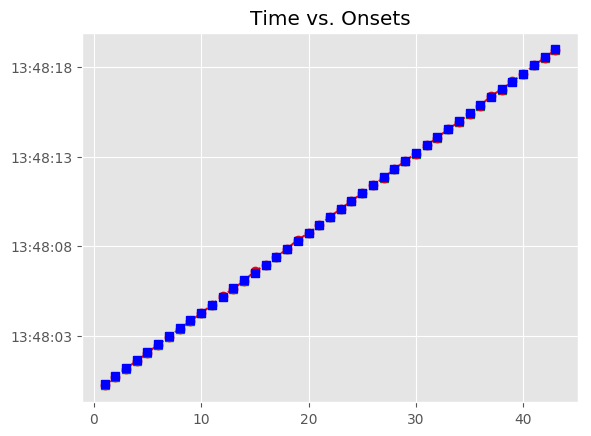

The table this chart was drawn from, first rows:
, Asynchrony, Tap Onset, Test, True Onset, User ID, IOI, Max, Min, Sanitized Tap Onset, Sanitized Asynchrony, Sanitized Mean Asynchrony, Sanitized Std Dev Asynchrony, Mean Asynchrony, Std Dev Asynchrony, Missed Taps, Phase Correction Response
1, -76.73, 2018-05-07 13:48:00.229084000, A1a3, 2018-05-07 13:48:00.305813000, 521, 0 days 00:00:00.441179000, 2018-05-07 13:48:00.526402500, 2018-05-07 13:48:00.085223500, 2018-05-07 13:48:00.229084000, -76.73, -11.33, 33.6, -11.33, 33.6, 0, 17.63
2, -59.09, 2018-05-07 13:48:00.687898000, A1a3, 2018-05-07 13:48:00.746992000, 521, 0 days 00:00:00.441180000, 2018-05-07 13:48:00.967582000, 2018-05-07 13:48:00.526402500, 2018-05-07 13:48:00.687898000, -59.09, -11.33, 33.6, -11.33, 33.6, 0, 44.28
3, -14.81, 2018-05-07 13:48:01.173357000, A1a3, 2018-05-07 13:48:01.188172000, 521, 0 days 00:00:00.441179000, 2018-05-07 13:48:01.408761500, 2018-05-07 13:48:00.967582000, 2018-05-07 13:48:01.173357000, -14.81, -11.33, 33.6, -11.33, 33.6, 0, -9.674
4, -24.49, 2018-05-07 13:48:01.604862000, A1a3, 2018-05-07 13:48:01.629351000, 521, 0 days 00:00:00.441179000, 2018-05-07 13:48:01.849940500, 2018-05-07 13:48:01.408761500, 2018-05-07 13:48:01.604862000, -24.49, -11.33, 33.6, -11.33, 33.6, 0, 5.571
5, -18.92, 2018-05-07 13:48:02.051612000, A1a3, 2018-05-07 13:48:02.070530000, 521, 0 days 00:00:00.464399000, 2018-05-07 13:48:02.302729500, 2018-05-07 13:48:01.849940500, 2018-05-07 13:48:02.051612000, -18.92, -11.33, 33.6, -11.33, 33.6, 0, -2.981
6, -21.9, 2018-05-07 13:48:02.513030000, A1a3, 2018-05-07 13:48:02.534929000, 521, 0 days 00:00:00.441179000, 2018-05-07 13:48:02.755518500, 2018-05-07 13:48:02.302729500, 2018-05-07 13:48:02.513030000, -21.9, -11.33, 33.6, -11.33, 33.6, 0, -4.586
7, -26.48, 2018-05-07 13:48:02.949623000, A1a3, 2018-05-07 13:48:02.976108000, 521, 0 days 00:00:00.441179000, 2018-05-07 13:48:03.196697500, 2018-05-07 13:48:02.755518500, 2018-05-07 13:48:02.949623000, -26.48, -11.33, 33.6, -11.33, 33.6, 0, 9.545
8, -16.94, 2018-05-07 13:48:03.400347000, A1a3, 2018-05-07 13:48:03.417287000, 521, 0 days 00:00:00.441179000, 2018-05-07 13:48:03.637876500, 2018-05-07 13:48:03.196697500, 2018-05-07 13:48:03.400347000, -16.94, -11.33, 33.6, -11.33, 33.6, 0, -17.42
9, -34.36, 2018-05-07 13:48:03.824109000, A1a3, 2018-05-07 13:48:03.858466000, 521, 0 days 00:00:00.441179000, 2018-05-07 13:48:04.079055500, 2018-05-07 13:48:03.637876500, 2018-05-07 13:48:03.824109000, -34.36, -11.33, 33.6, -11.33, 33.6, 0, -1.67
10, -36.03, 2018-05-07 13:48:04.263618000, A1a3, 2018-05-07 13:48:04.299645000, 521, 0 days 00:00:00.441180000, 2018-05-07 13:48:04.520235000, 2018-05-07 13:48:04.079055500, 2018-05-07 13:48:04.263618000, -36.03, -11.33, 33.6, -11.33, 33.6, 0, 18.4
11, -17.63, 2018-05-07 13:48:04.723199000, A1a3, 2018-05-07 13:48:04.740825000, 521, 0 days 00:00:00.441179000, 2018-05-07 13:48:04.961414500, 2018-05-07 13:48:04.520235000, 2018-05-07 13:48:04.723199000, -17.63, -11.33, 33.6, -11.33, 33.6, 0, 68.65
12, 51.02, 2018-05-07 13:48:05.233025000, A1a3, 2018-05-07 13:48:05.182004000, 521, 0 days 00:00:00.464399000, 2018-05-07 13:48:05.414203500, 2018-05-07 13:48:04.961414500, 2018-05-07 13:48:05.233025000, 51.02, -11.33, 33.6, -11.33, 33.6, 0, -63.09
13, -12.07, 2018-05-07 13:48:05.634332000, A1a3, 2018-05-07 13:48:05.646403000, 521, 0 days 00:00:00.441179000, 2018-05-07 13:48:05.866992500, 2018-05-07 13:48:05.414203500, 2018-05-07 13:48:05.634332000, -12.07, -11.33, 33.6, -11.33, 33.6, 0, -12.98
14, -25.05, 2018-05-07 13:48:06.062535000, A1a3, 2018-05-07 13:48:06.087582000, 521, 0 days 00:00:00.441179000, 2018-05-07 13:48:06.308171500, 2018-05-07 13:48:05.866992500, 2018-05-07 13:48:06.062535000, -25.05, -11.33, 33.6, -11.33, 33.6, 0, 105.9
15, 80.83, 2018-05-07 13:48:06.609593000, A1a3, 2018-05-07 13:48:06.528761000, 521, 0 days 00:00:00.441179000, 2018-05-07 13:48:06.749350500, 2018-05-07 13:48:06.308171500, 2018-05-07 13:48:06.609593000, 80.83, -11.33, 33.6, -11.33, 33.6, 0, -102.9
16, -22.04, 2018-05-07 13:48:06.947897000, A1a3, 2018-05-07 13:48:06.969940000, 521, 0 days 00:00:00.441179000, 2018-05-07 13:48:07.190529500, 2018-05-07 13:48:06.749350500, 2018-05-07 13:48:06.947897000, -22.04, -11.33, 33.6, -11.33, 33.6, 0, -3.719
17, -25.76, 2018-05-07 13:48:07.385357000, A1a3, 2018-05-07 13:48:07.411119000, 521, 0 days 00:00:00.441179000, 2018-05-07 13:48:07.631708500, 2018-05-07 13:48:07.190529500, 2018-05-07 13:48:07.385357000, -25.76, -11.33, 33.6, -11.33, 33.6, 0, 23.82
18, -1.943, 2018-05-07 13:48:07.850355000, A1a3, 2018-05-07 13:48:07.852298000, 521, 0 days 00:00:00.441180000, 2018-05-07 13:48:08.072888000, 2018-05-07 13:48:07.631708500, 2018-05-07 13:48:07.850355000, -1.943, -11.33, 33.6, -11.33, 33.6, 0, 73
19, 71.06, 2018-05-07 13:48:08.364537000, A1a3, 2018-05-07 13:48:08.293478000, 521, 0 days 00:00:00.464399000, 2018-05-07 13:48:08.525677500, 2018-05-07 13:48:08.072888000, 2018-05-07 13:48:08.364537000, 71.06, -11.33, 33.6, -11.33, 33.6, 0, -105.8
20, -34.78, 2018-05-07 13:48:08.723098000, A1a3, 2018-05-07 13:48:08.757877000, 521, 0 days 00:00:00.441179000, 2018-05-07 13:48:08.978466500, 2018-05-07 13:48:08.525677500, 2018-05-07 13:48:08.723098000, -34.78, -11.33, 33.6, -11.33, 33.6, 0, 1.87
21, -32.91, 2018-05-07 13:48:09.166147000, A1a3, 2018-05-07 13:48:09.199056000, 521, 0 days 00:00:00.441179000, 2018-05-07 13:48:09.419645500, 2018-05-07 13:48:08.978466500, 2018-05-07 13:48:09.166147000, -32.91, -11.33, 33.6, -11.33, 33.6, 0, 33.23
22, 0.32, 2018-05-07 13:48:09.640555000, A1a3, 2018-05-07 13:48:09.640235000, 521, 0 days 00:00:00.441179000, 2018-05-07 13:48:09.860824500, 2018-05-07 13:48:09.419645500, 2018-05-07 13:48:09.640555000, 0.32, -11.33, 33.6, -11.33, 33.6, 0, 0.391
23, 0.711, 2018-05-07 13:48:10.082125000, A1a3, 2018-05-07 13:48:10.081414000, 521, 0 days 00:00:00.441179000, 2018-05-07 13:48:10.302003500, 2018-05-07 13:48:09.860824500, 2018-05-07 13:48:10.082125000, 0.711, -11.33, 33.6, -11.33, 33.6, 0, -0.351
24, 0.36, 2018-05-07 13:48:10.522953000, A1a3, 2018-05-07 13:48:10.522593000, 521, 0 days 00:00:00.441179000, 2018-05-07 13:48:10.743182500, 2018-05-07 13:48:10.302003500, 2018-05-07 13:48:10.522953000, 0.36, -11.33, 33.6, -11.33, 33.6, 0, -3.965
25, -3.605, 2018-05-07 13:48:10.960167000, A1a3, 2018-05-07 13:48:10.963772000, 521, 0 days 00:00:00.441180000, 2018-05-07 13:48:11.184362000, 2018-05-07 13:48:10.743182500, 2018-05-07 13:48:10.960167000, -3.605, -11.33, 33.6, -11.33, 33.6, 0, 0.12
26, -3.485, 2018-05-07 13:48:11.401467000, A1a3, 2018-05-07 13:48:11.404952000, 521, 0 days 00:00:00.464399000, 2018-05-07 13:48:11.637151500, 2018-05-07 13:48:11.184362000, 2018-05-07 13:48:11.401467000, -3.485, -11.33, 33.6, -11.33, 33.6, 0, -49.61
27, -53.1, 2018-05-07 13:48:11.816255000, A1a3, 2018-05-07 13:48:11.869351000, 521, 0 days 00:00:00.441179000, 2018-05-07 13:48:12.089940500, 2018-05-07 13:48:11.637151500, 2018-05-07 13:48:11.816255000, -53.1, -11.33, 33.6, -11.33, 33.6, 0, 42.1
28, -11, 2018-05-07 13:48:12.299532000, A1a3, 2018-05-07 13:48:12.310530000, 521, 0 days 00:00:00.441179000, 2018-05-07 13:48:12.531119500, 2018-05-07 13:48:12.089940500, 2018-05-07 13:48:12.299532000, -11, -11.33, 33.6, -11.33, 33.6, 0, 12.73
29, 1.735, 2018-05-07 13:48:12.753444000, A1a3, 2018-05-07 13:48:12.751709000, 521, 0 days 00:00:00.441179000, 2018-05-07 13:48:12.972298500, 2018-05-07 13:48:12.531119500, 2018-05-07 13:48:12.753444000, 1.735, -11.33, 33.6, -11.33, 33.6, 0, -24.32
30, -22.58, 2018-05-07 13:48:13.170304000, A1a3, 2018-05-07 13:48:13.192888000, 521, 0 days 00:00:00.441179000, 2018-05-07 13:48:13.413477500, 2018-05-07 13:48:12.972298500, 2018-05-07 13:48:13.170304000, -22.58, -11.33, 33.6, -11.33, 33.6, 0, 11.2
31, -11.39, 2018-05-07 13:48:13.622679000, A1a3, 2018-05-07 13:48:13.634067000, 521, 0 days 00:00:00.441179000, 2018-05-07 13:48:13.854656500, 2018-05-07 13:48:13.413477500, 2018-05-07 13:48:13.622679000, -11.39, -11.33, 33.6, -11.33, 33.6, 0, -4.315
32, -15.7, 2018-05-07 13:48:14.059543000, A1a3, 2018-05-07 13:48:14.075246000, 521, 0 days 00:00:00.441179000, 2018-05-07 13:48:14.295835500, 2018-05-07 13:48:13.854656500, 2018-05-07 13:48:14.059543000, -15.7, -11.33, 33.6, -11.33, 33.6, 0, 22.13
33, 6.425, 2018-05-07 13:48:14.522850000, A1a3, 2018-05-07 13:48:14.516425000, 521, 0 days 00:00:00.464400000, 2018-05-07 13:48:14.748625000, 2018-05-07 13:48:14.295835500, 2018-05-07 13:48:14.522850000, 6.425, -11.33, 33.6, -11.33, 33.6, 0, -56.99
34, -50.56, 2018-05-07 13:48:14.930262000, A1a3, 2018-05-07 13:48:14.980825000, 521, 0 days 00:00:00.441179000, 2018-05-07 13:48:15.201414500, 2018-05-07 13:48:14.748625000, 2018-05-07 13:48:14.930262000, -50.56, -11.33, 33.6, -11.33, 33.6, 0, 23.38
35, -27.18, 2018-05-07 13:48:15.394819000, A1a3, 2018-05-07 13:48:15.422004000, 521, 0 days 00:00:00.441179000, 2018-05-07 13:48:15.642593500, 2018-05-07 13:48:15.201414500, 2018-05-07 13:48:15.394819000, -27.18, -11.33, 33.6, -11.33, 33.6, 0, -18.64
36, -45.82, 2018-05-07 13:48:15.817361000, A1a3, 2018-05-07 13:48:15.863183000, 521, 0 days 00:00:00.441179000, 2018-05-07 13:48:16.083772500, 2018-05-07 13:48:15.642593500, 2018-05-07 13:48:15.817361000, -45.82, -11.33, 33.6, -11.33, 33.6, 0, 142
37, 96.14, 2018-05-07 13:48:16.400506000, A1a3, 2018-05-07 13:48:16.304362000, 521, 0 days 00:00:00.441179000, 2018-05-07 13:48:16.524951500, 2018-05-07 13:48:16.083772500, 2018-05-07 13:48:16.400506000, 96.14, -11.33, 33.6, -11.33, 33.6, 0, -102.3
38, -6.129, 2018-05-07 13:48:16.739412000, A1a3, 2018-05-07 13:48:16.745541000, 521, 0 days 00:00:00.441179000, 2018-05-07 13:48:16.966130500, 2018-05-07 13:48:16.524951500, 2018-05-07 13:48:16.739412000, -6.129, -11.33, 33.6, -11.33, 33.6, 0, 19.4
39, 13.27, 2018-05-07 13:48:17.199990000, A1a3, 2018-05-07 13:48:17.186720000, 521, 0 days 00:00:00.441179000, 2018-05-07 13:48:17.407309500, 2018-05-07 13:48:16.966130500, 2018-05-07 13:48:17.199990000, 13.27, -11.33, 33.6, -11.33, 33.6, 0, -23.02
40, -9.75, 2018-05-07 13:48:17.618149000, A1a3, 2018-05-07 13:48:17.627899000, 521, 0 days 00:00:00.464399000, 2018-05-07 13:48:17.860098500, 2018-05-07 13:48:17.407309500, 2018-05-07 13:48:17.618149000, -9.75, -11.33, 33.6, -11.33, 33.6, 0, 0.039
41, -9.711, 2018-05-07 13:48:18.082587000, A1a3, 2018-05-07 13:48:18.092298000, 521, 0 days 00:00:00.441180000, 2018-05-07 13:48:18.312888000, 2018-05-07 13:48:17.860098500, 2018-05-07 13:48:18.082587000, -9.711, -11.33, 33.6, -11.33, 33.6, 0, -14.99
42, -24.7, 2018-05-07 13:48:18.508774000, A1a3, 2018-05-07 13:48:18.533478000, 521, 0 days 00:00:00.441179000, 2018-05-07 13:48:18.754067500, 2018-05-07 13:48:18.312888000, 2018-05-07 13:48:18.508774000, -24.7, -11.33, 33.6, -11.33, 33.6, 0, 12.1
43, -12.61, 2018-05-07 13:48:18.962049000, A1a3, 2018-05-07 13:48:18.974657000, 521, 0 days 00:00:00.441179000, 2018-05-07 13:48:19.195246500, 2018-05-07 13:48:18.754067500, 2018-05-07 13:48:18.962049000, -12.61, -11.33, 33.6, -11.33, 33.6, 0, 
